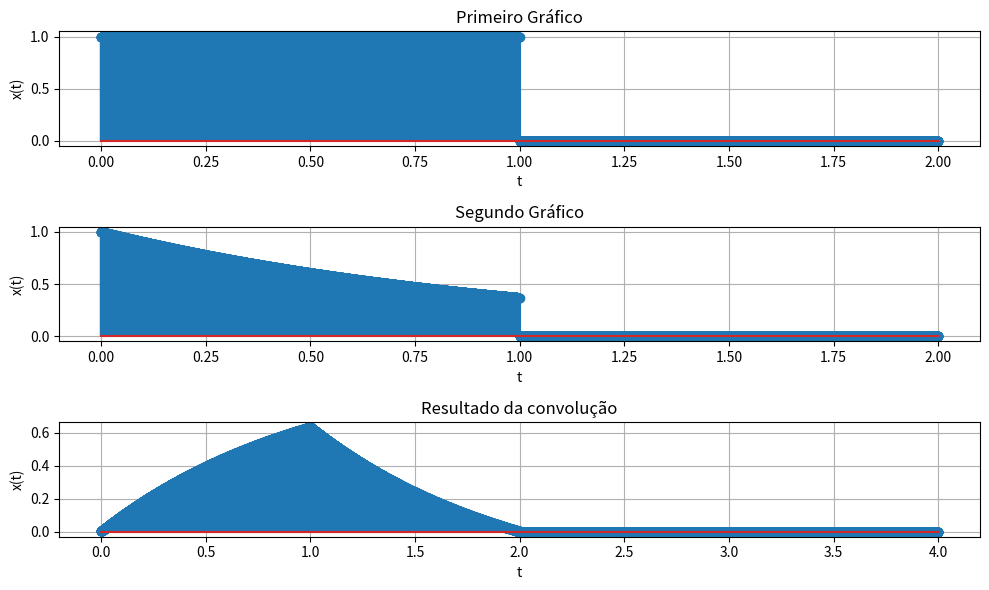

The matplotlib source for this figure:
from numpy import where, linspace, logical_and, convolve, e
import matplotlib.pyplot as plt

columns = 1
rows = 3

x_inicio = 0
x_fim = 2
x_num = 10_000

def add_subplot(x, y, title, n):
    plt.subplot(rows, columns, n)
    plt.stem(x, y)
    plt.title(title)
    plt.grid(True)
    plt.xlabel("t")
    plt.ylabel("x(t)")

t = linspace(x_inicio, x_fim, x_num)
T = t[1] - t[0]

x1 = where(logical_and(t >= 0, t <= 1), 1, 0)

x2 = where(logical_and(t >= 0, t <= 1), 1, 0) * e**-t

y = convolve(x1, x2, mode="full") * T
ty = linspace(x_inicio*2, x_fim*2, x_num*2-1)

plt.figure(figsize=(10, 6))

add_subplot(t, x1, "Primeiro Gráfico", 1)

add_subplot(t, x2, "Segundo Gráfico", 2)

add_subplot(ty, y, "Resultado da convolução", 3)

plt.tight_layout()

plt.savefig("Figure_3.png")

plt.show()
